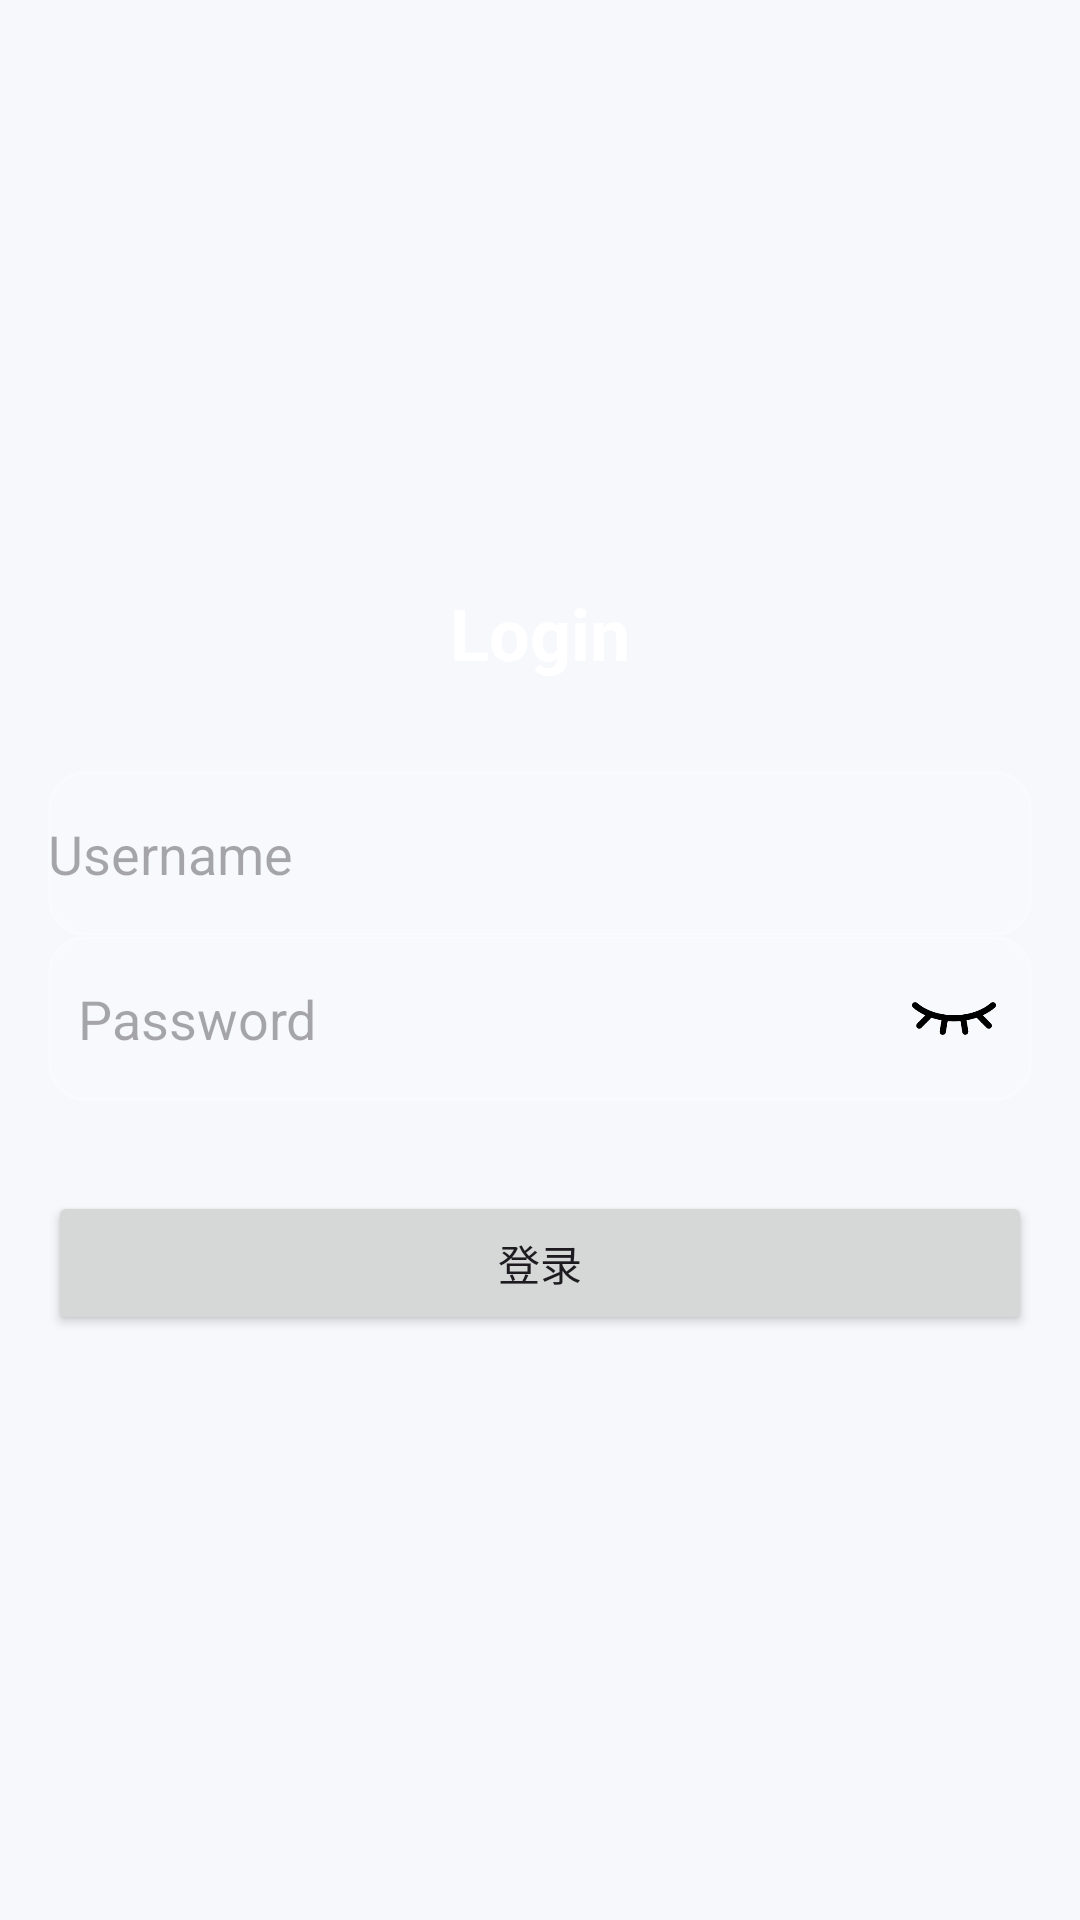

Produce the Android XML layout that renders to this screen, including the resource entries it uses.
<!-- AndroidManifest.xml: application theme Theme.AppVideoUser -->
<!-- res/layout/activity_login.xml -->
<?xml version="1.0" encoding="utf-8"?>
<LinearLayout xmlns:android="http://schemas.android.com/apk/res/android"
    xmlns:app="http://schemas.android.com/apk/res-auto"
    xmlns:tools="http://schemas.android.com/tools"
    android:layout_width="match_parent"
    android:layout_height="match_parent"
    android:gravity="center"
    android:padding="16dp"
    android:background="@drawable/ic_backguand"
    android:orientation="vertical">

    <androidx.appcompat.widget.AppCompatTextView
        android:id="@+id/tv_title"
        android:layout_width="match_parent"
        android:layout_height="wrap_content"
        android:text="Login"
        android:textSize="24sp"
        android:textStyle="bold"
        android:gravity="center"
        android:textColor="@color/white"
        android:layout_marginBottom="30dp"/>

    <androidx.appcompat.widget.AppCompatEditText
        android:id="@+id/et_username"
        android:layout_width="match_parent"
        android:layout_height="55dp"
        android:background="@drawable/bg_login_input"
        android:hint="Username"/>


    <LinearLayout
    android:layout_width="match_parent"
    android:layout_height="55dp"
    android:gravity="center_vertical"
    android:background="@drawable/bg_login_input"
    android:orientation="horizontal">
        <androidx.appcompat.widget.AppCompatEditText
            android:id="@+id/et_password"
            android:layout_width="0dp"
            android:layout_height="match_parent"
            android:layout_weight="1"
            android:paddingLeft="10dp"
            android:textColor="#FFFFFF"
            android:textCursorDrawable="@null"
            android:background="@null"
            android:hint="Password"
            android:inputType="textPassword"/>
        <androidx.appcompat.widget.AppCompatImageView
            android:id="@+id/iv_eye"
            android:layout_width="40dp"
            android:layout_height="55dp"
            android:contentDescription="Toggle password visibility"
            android:paddingEnd="12dp"
            android:src="@drawable/icon_eye_closs"/>
    </LinearLayout>

    <androidx.appcompat.widget.AppCompatButton
        android:id="@+id/btn_login"
        android:layout_width="match_parent"
        android:layout_height="wrap_content"
        android:layout_marginTop="30dp"
        android:text="登录"/>
</LinearLayout>
<!-- resources referenced by this layout -->
<resources>
  <color name="white">#FFFFFFFF</color>
  <!-- drawable bg_login_input (drawable) -->
  <?xml version="1.0" encoding="utf-8"?>
  <shape xmlns:android="http://schemas.android.com/apk/res/android">
      <solid android:color="#26FFFFFF" />
      <corners android:radius="12dp" />
      <stroke
          android:width="1dp"
          android:color="#40FFFFFF" />
  </shape>
  <!-- drawable icon_eye_closs: png bitmap (drawable, 2761 bytes) -->
  <style name="Theme.AppVideoUser" parent="Theme.Material3.DayNight.NoActionBar">
          <item name="android:statusBarColor">@android:color/transparent</item>
          <item name="android:windowLightStatusBar">true</item>
          <item name="android:windowBackground">@color/app_background</item>
          <item name="colorPrimary">@color/brand_primary</item>
          <item name="colorSecondary">@color/brand_secondary</item>
      </style>
  <color name="app_background">#F6F8FC</color>
  <color name="brand_primary">#2962FF</color>
  <color name="brand_secondary">#03DAC6</color>
</resources>
